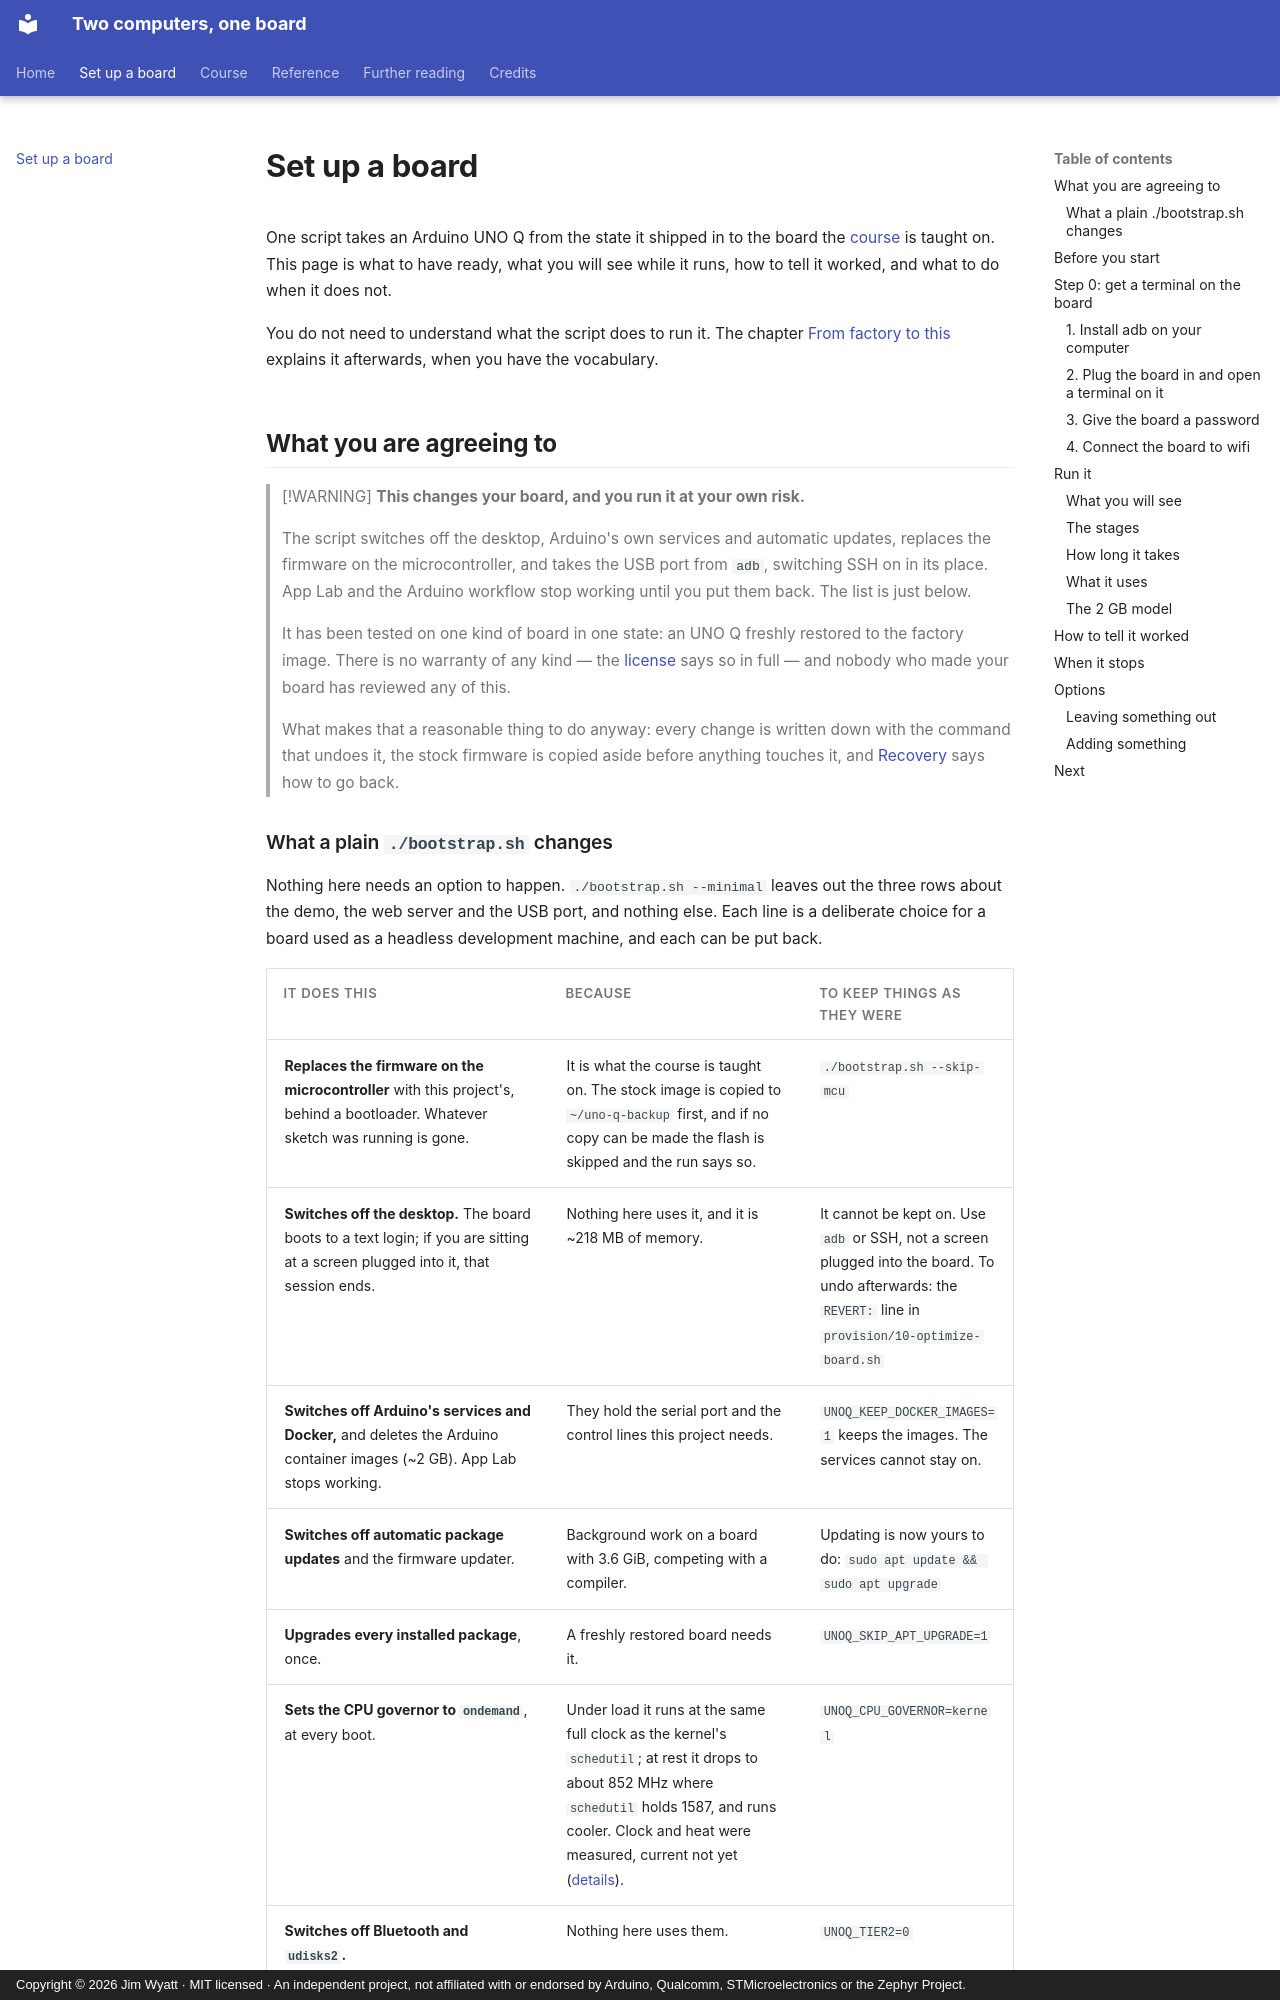

repository: jim-wyatt/two-computers-one-board · page: setup.html · generator: mkdocs · copyright: Copyright © 2026 Jim Wyatt · MIT licensed · An independent project, not affiliated with or endorsed by Arduino, Qualcomm, STMicroelectronics or the Zephyr Project.

<!--
Copyright (c) 2026 Jim Wyatt
SPDX-License-Identifier: MIT
-->
# Set up a board

One script takes an Arduino UNO Q from the state it shipped in to the board the
[course](learn/start-here.md) is taught on. This page is what to have ready,
what you will see while it runs, how to tell it worked, and what to do when it
does not.

You do not need to understand what the script does to run it. The chapter
[From factory to this](learn/from-factory-to-this.md) explains it afterwards,
when you have the vocabulary.

## What you are agreeing to

> [!WARNING]
> **This changes your board, and you run it at your own risk.**
>
> The script switches off the desktop, Arduino's own services and automatic
> updates, replaces the firmware on the microcontroller, and takes the USB port
> from `adb`, switching SSH on in its place. App Lab and the Arduino workflow
> stop working until you put them back. The list is just below.
>
> It has been tested on one kind of board in one state: an UNO Q freshly
> restored to the factory image. There is no warranty of any kind — the
> [license](https://github.com/jim-wyatt/two-computers-one-board/blob/main/LICENSE)
> says so in full — and nobody who made your board has reviewed any of this.
>
> What makes that a reasonable thing to do anyway: every change is written down
> with the command that undoes it, the stock firmware is copied aside before
> anything touches it, and [Recovery](reference/development.md#recovery) says
> how to go back.
